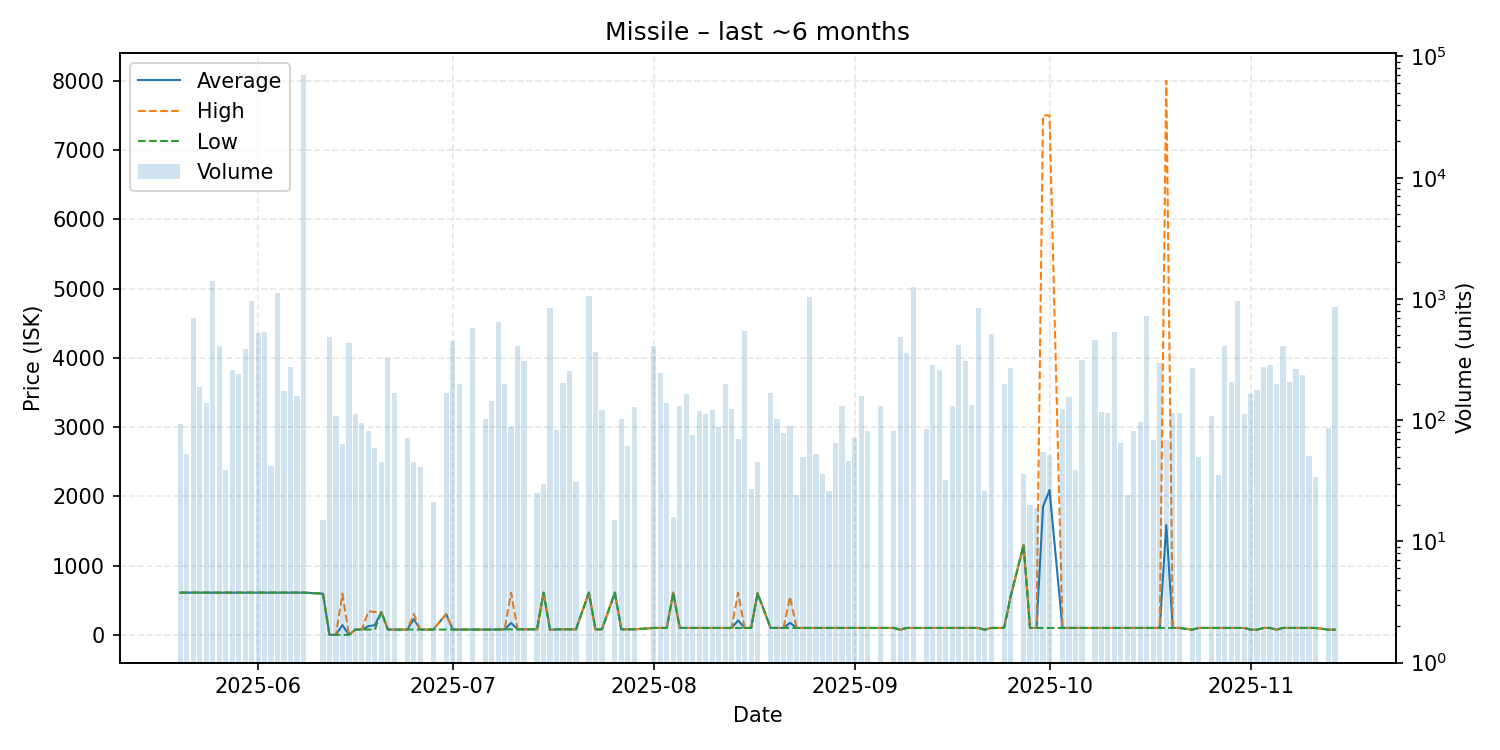

The file beside this chart, header and first rows:
date, average, highest, lowest, order_count, volume
2025-05-20, 610.0, 610.0, 610.0, 2, 93
2025-05-21, 610.0, 610.0, 610.0, 1, 53
2025-05-22, 610.0, 610.0, 610.0, 4, 698
2025-05-23, 610.0, 610.0, 610.0, 4, 187
2025-05-24, 610.0, 610.0, 610.0, 2, 138
2025-05-25, 610.0, 610.0, 610.0, 5, 1405
2025-05-26, 610.0, 610.0, 610.0, 3, 406
2025-05-27, 610.0, 610.0, 610.0, 1, 39
2025-05-28, 610.0, 610.0, 610.0, 3, 258
2025-05-29, 610.0, 610.0, 610.0, 7, 242
2025-05-30, 610.0, 610.0, 610.0, 4, 384
2025-05-31, 610.0, 610.0, 610.0, 4, 955
2025-06-01, 610.0, 610.0, 610.0, 7, 525
2025-06-02, 610.0, 610.0, 610.0, 4, 535
2025-06-03, 610.0, 610.0, 610.0, 1, 42
2025-06-04, 610.0, 610.0, 610.0, 7, 1117
2025-06-05, 610.0, 610.0, 610.0, 4, 175
2025-06-06, 610.0, 610.0, 610.0, 4, 273
2025-06-07, 610.0, 610.0, 610.0, 3, 159
2025-06-08, 610, 610, 610, 4, 70030
2025-06-11, 595.0, 595.0, 595.0, 1, 15
2025-06-12, 0.01, 0.01, 0.01, 3, 483
2025-06-13, 0.01, 0.01, 0.01, 3, 109
2025-06-14, 141.7, 595.0, 0.01, 2, 63
2025-06-15, 0.01, 0.01, 0.01, 2, 436
2025-06-16, 77.0, 77.0, 77.0, 3, 113
2025-06-17, 77.0, 77.0, 77.0, 2, 95
2025-06-18, 125.1, 339.9, 77.0, 3, 82
2025-06-19, 141.3, 329.9, 77.0, 2, 59
2025-06-20, 330, 330.0, 329.9, 4, 45
2025-06-21, 77.0, 77.0, 77.0, 5, 325
2025-06-22, 77.0, 77.0, 77.0, 3, 166
2025-06-24, 77.0, 77.01, 77.0, 2, 71
2025-06-25, 225.7, 300.0, 77.01, 4, 45
2025-06-26, 77.0, 77.0, 77.0, 1, 41
2025-06-28, 77.0, 77.0, 77.0, 1, 21
2025-06-30, 299.7, 299.8, 77.0, 7, 168
2025-07-01, 77.0, 77.0, 77.0, 3, 450
2025-07-02, 77.0, 77.0, 77.0, 6, 197
2025-07-04, 77.0, 77.0, 77.0, 2, 574
2025-07-06, 77.0, 77.0, 77.0, 2, 103
2025-07-07, 77.0, 77.0, 77.0, 2, 143
2025-07-08, 77.0, 77.0, 77.0, 4, 645
2025-07-09, 80.0, 80.0, 80.0, 3, 200
2025-07-10, 171.3, 609.7, 80.0, 2, 87
2025-07-11, 80.0, 80.0, 80.0, 1, 409
2025-07-12, 80.0, 80.0, 80.0, 4, 305
2025-07-14, 80.0, 80.0, 80.0, 1, 25
2025-07-15, 609.6, 609.6, 609.6, 2, 30
2025-07-16, 75.0, 75.0, 75.0, 2, 848
2025-07-17, 80.0, 80.0, 80.0, 1, 83
2025-07-18, 80.0, 80.0, 80.0, 3, 201
2025-07-19, 80.0, 80.0, 80.0, 2, 256
2025-07-20, 80.0, 80.0, 80.0, 1, 31
2025-07-22, 609.9, 609.9, 609.9, 5, 1062
2025-07-23, 80.0, 80.0, 80.0, 2, 362
2025-07-24, 80.0, 80.0, 80.0, 1, 121
2025-07-26, 609.8, 609.9, 609.0, 2, 15
2025-07-27, 80.0, 80.0, 80.0, 3, 103
2025-07-28, 80.0, 80.0, 80.0, 2, 61
... 96 more rows
